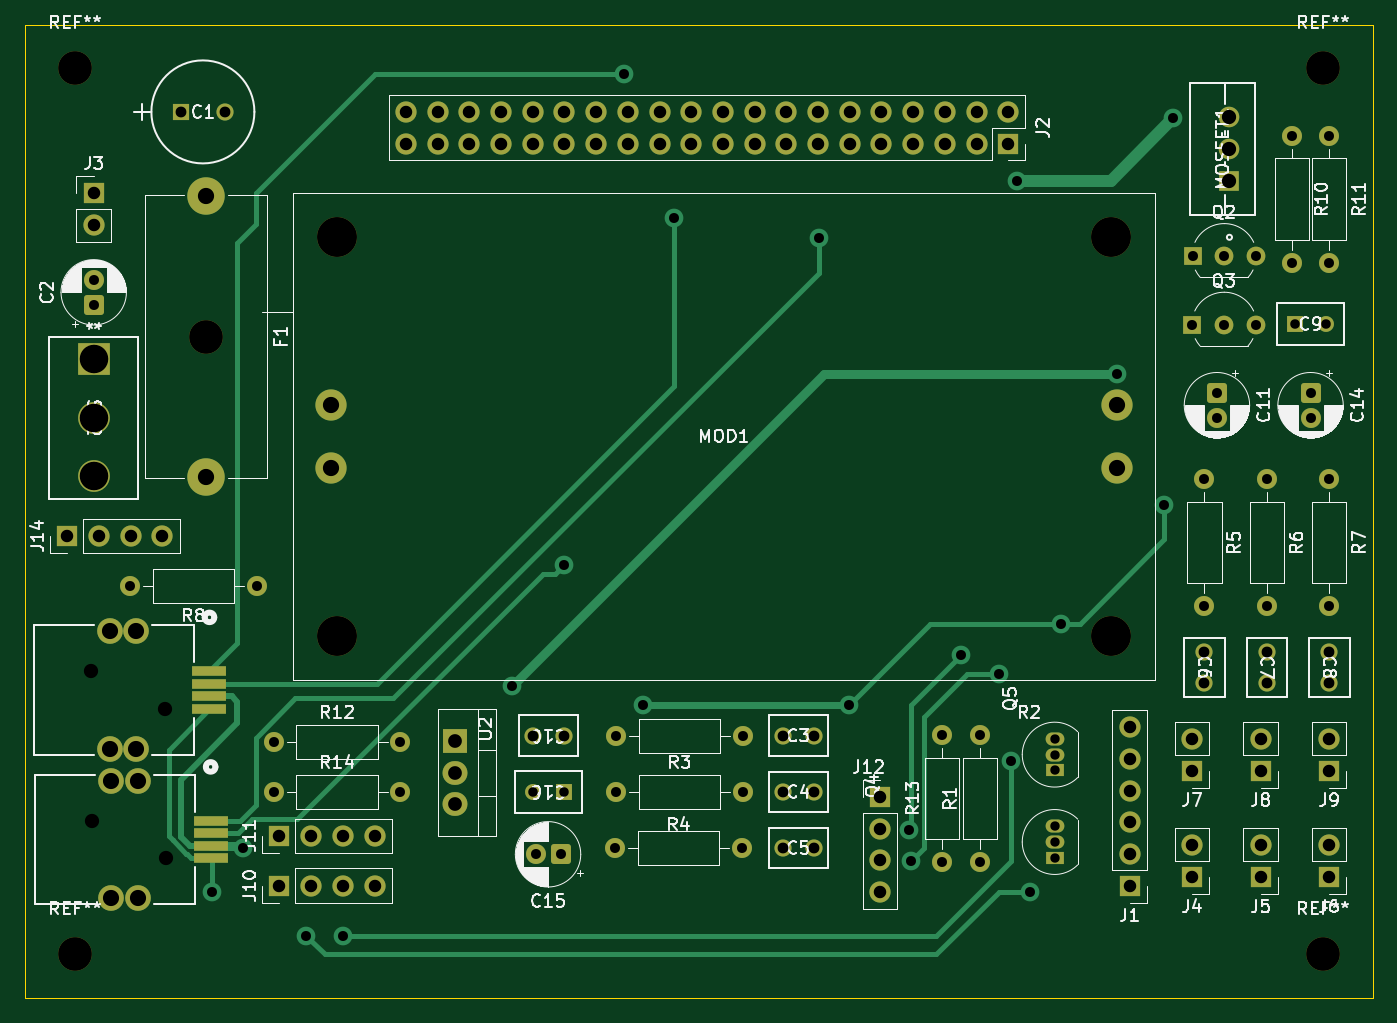
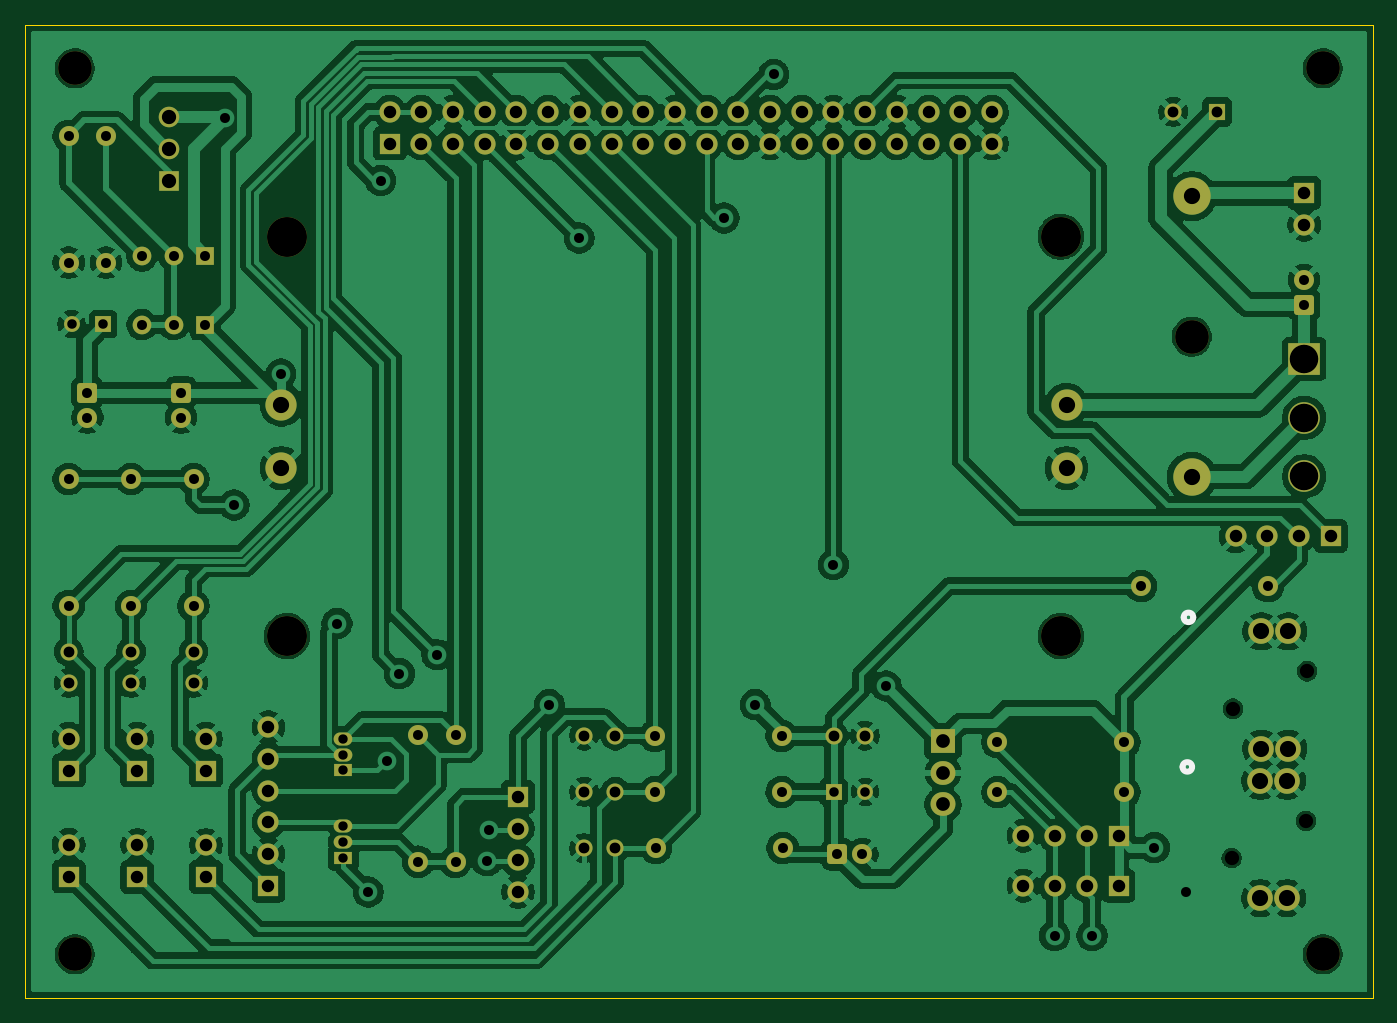
Circuit board: 11 layer files. Board 108.0 x 78.0 mm.
- bottom_copper: SAS_PCBv2-B_Cu.gbr (284019 bytes)
- bottom_mask: SAS_PCBv2-B_Mask.gbr (7666 bytes)
- paste: SAS_PCBv2-B_Paste.gbr (454 bytes)
- bottom_silk: SAS_PCBv2-B_Silkscreen.gbr (811 bytes)
- outline: SAS_PCBv2-Edge_Cuts.gbr (611 bytes)
- top_copper: SAS_PCBv2-F_Cu.gbr (18419 bytes)
- top_mask: SAS_PCBv2-F_Mask.gbr (7908 bytes)
- paste: SAS_PCBv2-F_Paste.gbr (727 bytes)
- top_silk: SAS_PCBv2-F_Silkscreen.gbr (109082 bytes)
- drill: SAS_PCBv2-NPTH.drl (641 bytes)
- drill: SAS_PCBv2-PTH.drl (3697 bytes)

=== bottom_copper: SAS_PCBv2-B_Cu.gbr (284019 bytes, source omitted) ===
=== bottom_mask: SAS_PCBv2-B_Mask.gbr (7666 bytes, source omitted) ===
=== paste: SAS_PCBv2-B_Paste.gbr ===
%TF.GenerationSoftware,KiCad,Pcbnew,10.0.3*%
%TF.CreationDate,2026-07-15T11:16:14-04:00*%
%TF.ProjectId,SAS_PCBv2,5341535f-5043-4427-9632-2e6b69636164,rev?*%
%TF.SameCoordinates,Original*%
%TF.FileFunction,Paste,Bot*%
%TF.FilePolarity,Positive*%
%FSLAX46Y46*%
G04 Gerber Fmt 4.6, Leading zero omitted, Abs format (unit mm)*
G04 Created by KiCad (PCBNEW 10.0.3) date 2026-07-15 11:16:14*
%MOMM*%
%LPD*%
G01*
G04 APERTURE LIST*
G04 APERTURE END LIST*
M02*

=== bottom_silk: SAS_PCBv2-B_Silkscreen.gbr ===
%TF.GenerationSoftware,KiCad,Pcbnew,10.0.3*%
%TF.CreationDate,2026-07-15T11:16:14-04:00*%
%TF.ProjectId,SAS_PCBv2,5341535f-5043-4427-9632-2e6b69636164,rev?*%
%TF.SameCoordinates,Original*%
%TF.FileFunction,Legend,Bot*%
%TF.FilePolarity,Positive*%
%FSLAX46Y46*%
G04 Gerber Fmt 4.6, Leading zero omitted, Abs format (unit mm)*
G04 Created by KiCad (PCBNEW 10.0.3) date 2026-07-15 11:16:14*
%MOMM*%
%LPD*%
G01*
G04 APERTURE LIST*
%ADD10C,0.508000*%
G04 APERTURE END LIST*
%TO.C,J17*%
D10*
X145156700Y-91501800D02*
G75*
G02*
X144394700Y-91501800I-381000J0D01*
G01*
X144394700Y-91501800D02*
G75*
G02*
X145156700Y-91501800I381000J0D01*
G01*
%TO.C,J16*%
X145250300Y-103483384D02*
G75*
G02*
X144488300Y-103483384I-381000J0D01*
G01*
X144488300Y-103483384D02*
G75*
G02*
X145250300Y-103483384I381000J0D01*
G01*
%TD*%
M02*

=== outline: SAS_PCBv2-Edge_Cuts.gbr ===
%TF.GenerationSoftware,KiCad,Pcbnew,10.0.3*%
%TF.CreationDate,2026-07-15T11:16:14-04:00*%
%TF.ProjectId,SAS_PCBv2,5341535f-5043-4427-9632-2e6b69636164,rev?*%
%TF.SameCoordinates,Original*%
%TF.FileFunction,Profile,NP*%
%FSLAX46Y46*%
G04 Gerber Fmt 4.6, Leading zero omitted, Abs format (unit mm)*
G04 Created by KiCad (PCBNEW 10.0.3) date 2026-07-15 11:16:14*
%MOMM*%
%LPD*%
G01*
G04 APERTURE LIST*
%TA.AperFunction,Profile*%
%ADD10C,0.050000*%
%TD*%
G04 APERTURE END LIST*
D10*
X130000000Y-44000000D02*
X238000000Y-44000000D01*
X238000000Y-122000000D01*
X130000000Y-122000000D01*
X130000000Y-44000000D01*
M02*

=== top_copper: SAS_PCBv2-F_Cu.gbr (18419 bytes, source omitted) ===
=== top_mask: SAS_PCBv2-F_Mask.gbr (7908 bytes, source omitted) ===
=== paste: SAS_PCBv2-F_Paste.gbr ===
%TF.GenerationSoftware,KiCad,Pcbnew,10.0.3*%
%TF.CreationDate,2026-07-15T11:16:14-04:00*%
%TF.ProjectId,SAS_PCBv2,5341535f-5043-4427-9632-2e6b69636164,rev?*%
%TF.SameCoordinates,Original*%
%TF.FileFunction,Paste,Top*%
%TF.FilePolarity,Positive*%
%FSLAX46Y46*%
G04 Gerber Fmt 4.6, Leading zero omitted, Abs format (unit mm)*
G04 Created by KiCad (PCBNEW 10.0.3) date 2026-07-15 11:16:14*
%MOMM*%
%LPD*%
G01*
G04 APERTURE LIST*
%ADD10R,2.794000X0.762000*%
G04 APERTURE END LIST*
D10*
%TO.C,J17*%
X144775700Y-95818400D03*
X144775700Y-96818401D03*
X144775700Y-97818399D03*
X144775700Y-98818400D03*
%TD*%
%TO.C,J16*%
X144869300Y-107799984D03*
X144869300Y-108799985D03*
X144869300Y-109799983D03*
X144869300Y-110799984D03*
%TD*%
M02*

=== top_silk: SAS_PCBv2-F_Silkscreen.gbr (109082 bytes, source omitted) ===
=== drill: SAS_PCBv2-NPTH.drl ===
M48
; DRILL file KiCad 10.0.3 date 2026-07-15T11:16:18
; FORMAT={-:-/ absolute / metric / decimal}
; #@! TF.CreationDate,2026-07-15T11:16:18-04:00
; #@! TF.GenerationSoftware,Kicad,Pcbnew,10.0.3
; #@! TF.FileFunction,NonPlated,1,2,NPTH
FMAT,2
METRIC
; #@! TA.AperFunction,NonPlated,NPTH,ComponentDrill
T1C1.143
; #@! TA.AperFunction,NonPlated,NPTH,ComponentDrill
T2C2.700
; #@! TA.AperFunction,NonPlated,NPTH,ComponentDrill
T3C3.200
%
G90
G05
T1
X135.276Y-95.818
X135.369Y-107.8
X141.226Y-98.818
X141.319Y-110.8
T2
X134.0Y-47.5
X134.0Y-118.5
X144.5Y-69.0
X234.0Y-47.5
X234.0Y-118.5
T3
X155.0Y-61.0
X155.0Y-93.0
X217.0Y-61.0
X217.0Y-93.0
M30

=== drill: SAS_PCBv2-PTH.drl ===
M48
; DRILL file KiCad 10.0.3 date 2026-07-15T11:16:18
; FORMAT={-:-/ absolute / metric / decimal}
; #@! TF.CreationDate,2026-07-15T11:16:18-04:00
; #@! TF.GenerationSoftware,Kicad,Pcbnew,10.0.3
; #@! TF.FileFunction,Plated,1,2,PTH
FMAT,2
METRIC
; #@! TA.AperFunction,Plated,PTH,ComponentDrill
T1C0.750
; #@! TA.AperFunction,Plated,PTH,ComponentDrill
T2C0.762
; #@! TA.AperFunction,Plated,PTH,ViaDrill
T3C0.800
; #@! TA.AperFunction,Plated,PTH,ComponentDrill
T4C0.800
; #@! TA.AperFunction,Plated,PTH,ComponentDrill
T5C0.864
; #@! TA.AperFunction,Plated,PTH,ComponentDrill
T6C1.000
; #@! TA.AperFunction,Plated,PTH,ComponentDrill
T7C1.100
; #@! TA.AperFunction,Plated,PTH,ComponentDrill
T8C1.143
; #@! TA.AperFunction,Plated,PTH,ComponentDrill
T9C1.295
; #@! TA.AperFunction,Plated,PTH,ComponentDrill
T10C1.300
; #@! TA.AperFunction,Plated,PTH,ComponentDrill
T11C2.286
%
G90
G05
T1
X212.5Y-101.23
X212.5Y-102.5
X212.5Y-103.77
X212.5Y-108.23
X212.5Y-109.5
X212.5Y-110.77
T2
X170.678Y-105.486
X173.218Y-105.486
X231.73Y-68.0
X234.27Y-68.0
T3
X145.0Y-113.5
X147.5Y-109.95
X152.5Y-117.0
X155.5Y-117.0
X169.0Y-97.0
X173.22Y-87.28
X178.0Y-48.0
X179.5Y-98.5
X182.0Y-59.5
X193.6Y-61.1
X196.0Y-98.5
X200.821Y-108.5
X201.0Y-111.0
X205.0Y-94.5
X208.0Y-96.0
X209.0Y-103.0
X209.5Y-56.5
X210.5Y-113.5
X213.0Y-92.0
X217.5Y-72.0
X221.25Y-82.5
X222.0Y-51.5
T4
X135.5Y-64.455
X135.5Y-66.455
X138.42Y-89.0
X148.58Y-89.0
X149.92Y-101.5
X149.92Y-105.5
X160.08Y-101.5
X160.08Y-105.5
X170.903Y-110.486
X172.903Y-110.486
X177.288Y-109.986
X177.368Y-100.986
X177.368Y-105.486
X187.448Y-109.986
X187.528Y-100.986
X187.528Y-105.486
X203.5Y-100.92
X203.5Y-111.08
X206.5Y-100.92
X206.5Y-111.08
X223.54Y-68.05
X223.55Y-62.55
X224.5Y-80.42
X224.5Y-90.58
X225.5Y-73.5
X225.5Y-75.5
X226.08Y-68.05
X226.09Y-62.55
X228.62Y-68.05
X228.63Y-62.55
X229.5Y-80.42
X229.5Y-90.58
X231.5Y-52.92
X231.5Y-63.08
X233.0Y-73.5
X233.0Y-75.5
X234.5Y-52.92
X234.5Y-63.08
X234.5Y-80.42
X234.5Y-90.58
T5
X142.495Y-51.0
X146.0Y-51.0
X170.698Y-100.986
X173.198Y-100.986
X190.698Y-100.986
X190.698Y-105.486
X190.698Y-109.986
X193.198Y-100.986
X193.198Y-105.486
X193.198Y-109.986
X224.5Y-94.25
X224.5Y-96.75
X229.5Y-94.25
X229.5Y-96.75
X234.5Y-94.25
X234.5Y-96.75
T6
X133.38Y-85.0
X135.5Y-57.5
X135.5Y-60.04
X135.92Y-85.0
X138.46Y-85.0
X141.0Y-85.0
X150.38Y-109.0
X150.38Y-113.0
X152.92Y-109.0
X152.92Y-113.0
X155.46Y-109.0
X155.46Y-113.0
X158.0Y-109.0
X158.0Y-113.0
X160.52Y-51.0
X160.52Y-53.54
X163.06Y-51.0
X163.06Y-53.54
X165.6Y-51.0
X165.6Y-53.54
X168.14Y-51.0
X168.14Y-53.54
X170.68Y-51.0
X170.68Y-53.54
X173.22Y-51.0
X173.22Y-53.54
X175.76Y-51.0
X175.76Y-53.54
X178.3Y-51.0
X178.3Y-53.54
X180.84Y-51.0
X180.84Y-53.54
X183.38Y-51.0
X183.38Y-53.54
X185.92Y-51.0
X185.92Y-53.54
X188.46Y-51.0
X188.46Y-53.54
X191.0Y-51.0
X191.0Y-53.54
X193.54Y-51.0
X193.54Y-53.54
X196.08Y-51.0
X196.08Y-53.54
X198.5Y-105.88
X198.5Y-108.42
X198.5Y-110.96
X198.5Y-113.5
X198.62Y-51.0
X198.62Y-53.54
X201.16Y-51.0
X201.16Y-53.54
X203.7Y-51.0
X203.7Y-53.54
X206.24Y-51.0
X206.24Y-53.54
X208.78Y-51.0
X208.78Y-53.54
X218.5Y-100.3
X218.5Y-102.84
X218.5Y-105.38
X218.5Y-107.92
X218.5Y-110.46
X218.5Y-113.0
X223.5Y-101.235
X223.5Y-103.775
X223.5Y-109.748
X223.5Y-112.288
X229.0Y-101.235
X229.0Y-103.775
X229.0Y-109.748
X229.0Y-112.288
X234.5Y-101.235
X234.5Y-103.775
X234.5Y-109.735
X234.5Y-112.275
T7
X164.448Y-101.406
X164.448Y-103.946
X164.448Y-106.486
T8
X226.5Y-51.42
X226.5Y-53.96
X226.5Y-56.5
T9
X136.776Y-92.618
X136.776Y-102.018
X136.869Y-104.6
X136.869Y-114.0
X138.926Y-92.618
X138.926Y-102.018
X139.019Y-104.6
X139.019Y-114.0
T10
X144.5Y-57.75
X144.5Y-80.25
X154.54Y-74.46
X154.54Y-79.54
X217.46Y-74.46
X217.46Y-79.54
T11
X135.5Y-70.8
X135.5Y-75.5
X135.5Y-80.2
M30
